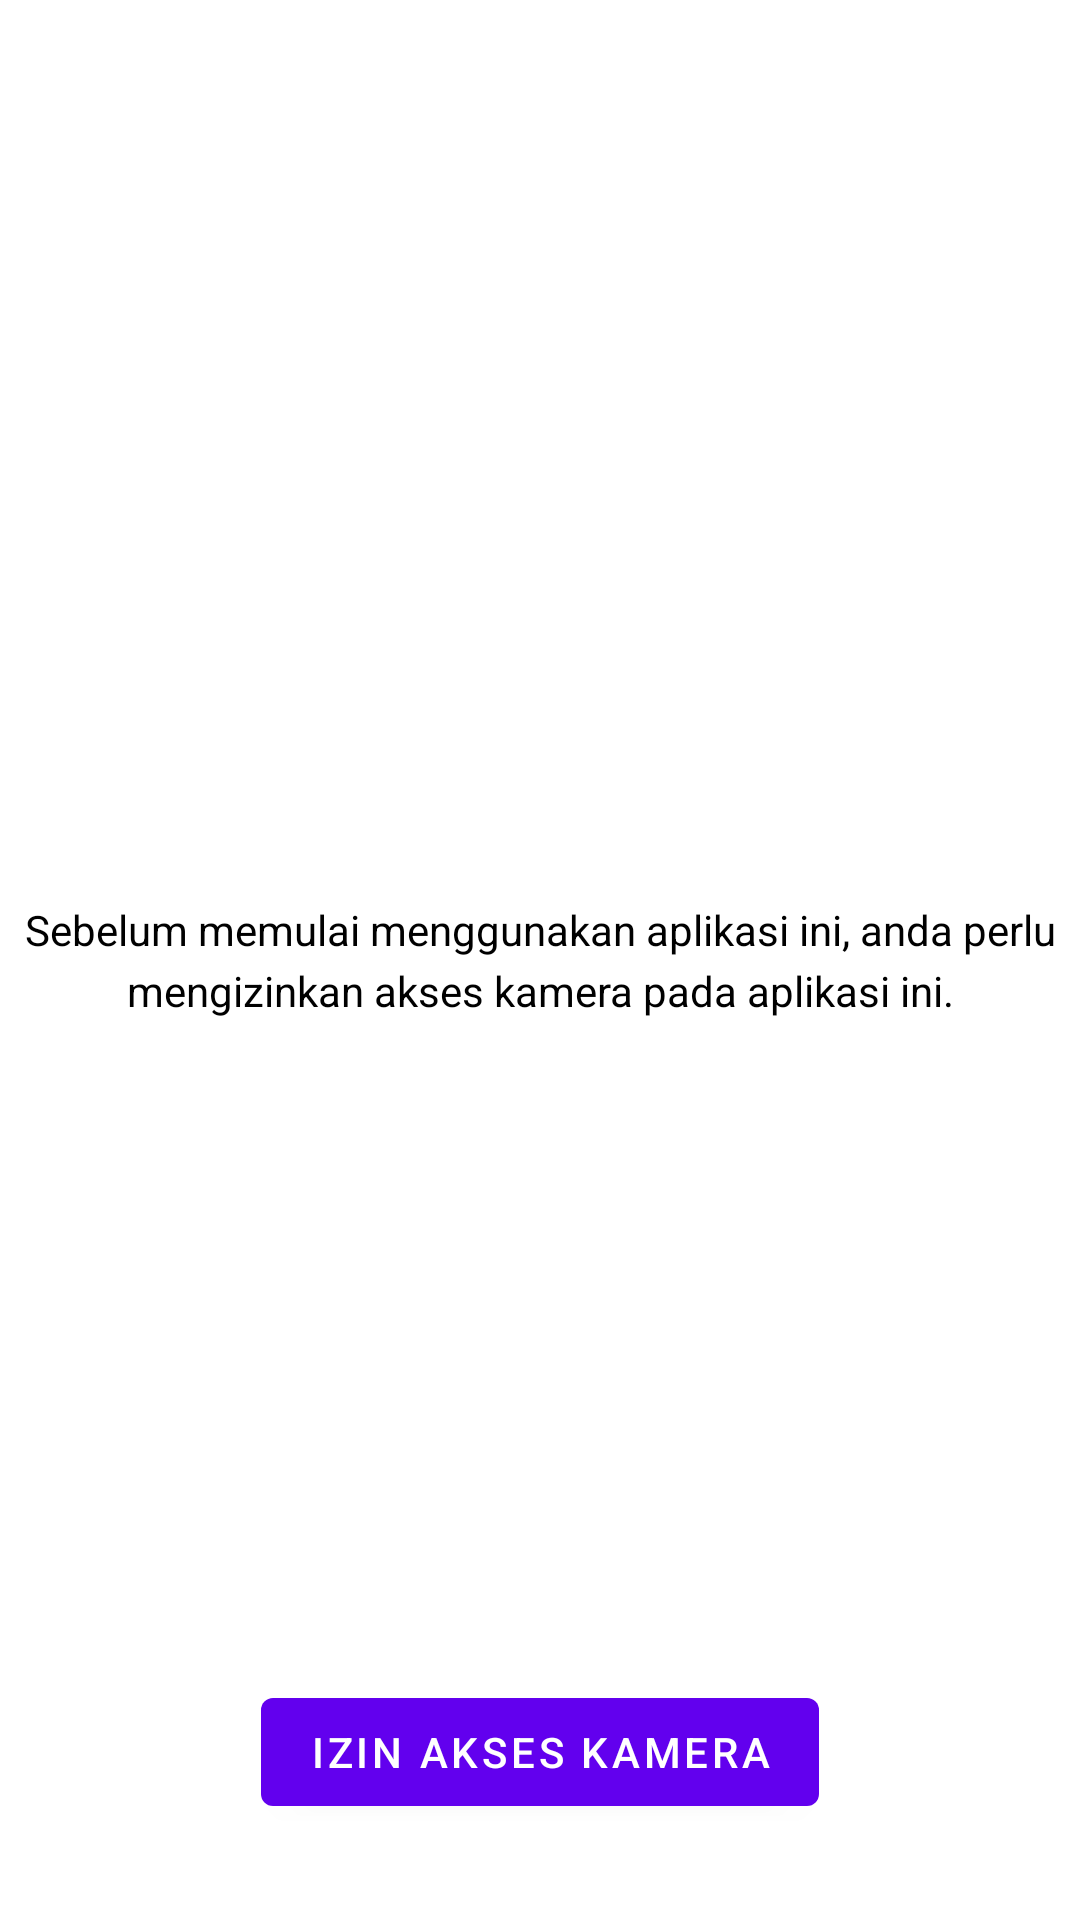

The Android layout XML behind this screen, and the referenced resources:
<!-- AndroidManifest.xml: application theme Theme.VideoRRGB -->
<!-- res/layout/activity_main.xml -->
<?xml version="1.0" encoding="utf-8"?>
<androidx.constraintlayout.widget.ConstraintLayout xmlns:android="http://schemas.android.com/apk/res/android"
    xmlns:app="http://schemas.android.com/apk/res-auto"
    xmlns:tools="http://schemas.android.com/tools"
    android:layout_width="match_parent"
    android:layout_height="match_parent"
    tools:context=".views.MainActivity">

    <include
        layout="@layout/view_main_preview_camera"
        android:id="@+id/view_main_camera"
        android:layout_width="0dp"
        android:layout_height="0dp"
        android:visibility="gone"
        app:layout_constraintTop_toTopOf="parent"
        app:layout_constraintStart_toStartOf="parent"
        app:layout_constraintEnd_toEndOf="parent"
        app:layout_constraintBottom_toBottomOf="parent"
        tools:visibility="gone"/>

    <androidx.constraintlayout.widget.ConstraintLayout
        android:id="@+id/view_prepare_camera"
        android:layout_width="0dp"
        android:layout_height="0dp"
        android:visibility="visible"
        app:layout_constraintTop_toTopOf="parent"
        app:layout_constraintStart_toStartOf="parent"
        app:layout_constraintEnd_toEndOf="parent"
        app:layout_constraintBottom_toBottomOf="parent"
        tools:visibility="visible">

        <TextView
            android:id="@+id/tv_camera_information"
            android:layout_width="wrap_content"
            android:layout_height="wrap_content"
            android:text="@string/text_warning_using_app"
            android:textAlignment="gravity"
            android:gravity="center"
            android:lineSpacingExtra="4sp"
            app:layout_constraintTop_toTopOf="parent"
            app:layout_constraintStart_toStartOf="parent"
            app:layout_constraintEnd_toEndOf="parent"
            app:layout_constraintBottom_toBottomOf="parent"/>

        <com.google.android.material.button.MaterialButton
            android:id="@+id/btn_check_permission"
            android:layout_width="wrap_content"
            android:layout_height="wrap_content"
            android:layout_marginStart="24dp"
            android:layout_marginTop="16dp"
            android:layout_marginEnd="24dp"
            android:layout_marginBottom="32dp"
            android:text="@string/text_permission_camera"
            app:layout_constraintBottom_toBottomOf="parent"
            app:layout_constraintEnd_toEndOf="parent"
            app:layout_constraintStart_toStartOf="parent"
            app:layout_constraintTop_toBottomOf="@id/tv_camera_information"
            app:layout_constraintVertical_bias="1.0" />
    </androidx.constraintlayout.widget.ConstraintLayout>
</androidx.constraintlayout.widget.ConstraintLayout>
<!-- res/layout/view_main_preview_camera.xml (included above) -->
<?xml version="1.0" encoding="utf-8"?>
<androidx.constraintlayout.widget.ConstraintLayout xmlns:android="http://schemas.android.com/apk/res/android"
    xmlns:app="http://schemas.android.com/apk/res-auto"
    xmlns:tools="http://schemas.android.com/tools"
    android:layout_width="match_parent"
    android:layout_height="match_parent"
    android:visibility="visible">

    <com.example.videorrgb.widget.PortraitFrameLayout
        android:id="@+id/wrap_view"
        android:layout_width="0dp"
        android:layout_height="0dp"
        app:layout_constraintBottom_toTopOf="@+id/view_camera_action"
        app:layout_constraintLeft_toLeftOf="parent"
        app:layout_constraintRight_toRightOf="parent"
        app:layout_constraintTop_toTopOf="parent" />

    <androidx.constraintlayout.widget.ConstraintLayout
        android:id="@+id/view_camera_action"
        android:layout_width="match_parent"
        android:layout_height="wrap_content"
        android:background="@android:color/black"
        android:paddingHorizontal="24dp"
        android:paddingVertical="16dp"
        app:layout_constraintBottom_toBottomOf="parent"
        app:layout_constraintLeft_toLeftOf="parent"
        app:layout_constraintRight_toRightOf="parent">

        <androidx.constraintlayout.widget.ConstraintLayout
            android:id="@+id/view_action_filter"
            android:layout_width="match_parent"
            android:layout_height="wrap_content"
            android:visibility="visible"
            app:layout_constraintEnd_toEndOf="parent"
            app:layout_constraintStart_toStartOf="parent"
            app:layout_constraintTop_toTopOf="parent"
            tools:visibility="visible">

            <ImageView
                android:id="@+id/iv_filter_red"
                android:layout_width="56dp"
                android:layout_height="56dp"
                android:layout_marginTop="8dp"
                android:layout_marginBottom="16dp"
                android:src="@drawable/ic_filter_red"
                app:layout_constraintBottom_toBottomOf="parent"
                app:layout_constraintEnd_toStartOf="@id/iv_filter_green"
                app:layout_constraintStart_toStartOf="parent"
                app:layout_constraintTop_toTopOf="parent"
                tools:ignore="ContentDescription" />

            <ImageView
                android:id="@+id/iv_filter_green"
                android:layout_width="56dp"
                android:layout_height="56dp"
                android:src="@drawable/ic_filter_green"
                app:layout_constraintBottom_toBottomOf="@id/iv_filter_red"
                app:layout_constraintEnd_toStartOf="@id/iv_filter_blue"
                app:layout_constraintStart_toEndOf="@id/iv_filter_red"
                app:layout_constraintTop_toTopOf="@id/iv_filter_red"
                tools:ignore="ContentDescription" />

            <ImageView
                android:id="@+id/iv_filter_blue"
                android:layout_width="56dp"
                android:layout_height="56dp"
                android:src="@drawable/ic_filter_blue"
                app:layout_constraintBottom_toBottomOf="@id/iv_filter_green"
                app:layout_constraintEnd_toEndOf="parent"
                app:layout_constraintStart_toEndOf="@id/iv_filter_green"
                app:layout_constraintTop_toTopOf="@id/iv_filter_green"
                tools:ignore="ContentDescription" />
        </androidx.constraintlayout.widget.ConstraintLayout>


        <LinearLayout
            android:id="@+id/view_result_take"
            android:layout_width="wrap_content"
            android:layout_height="wrap_content"
            app:layout_constraintBottom_toBottomOf="parent"
            app:layout_constraintEnd_toStartOf="@+id/iv_camera"
            app:layout_constraintHorizontal_bias="0.0"
            app:layout_constraintStart_toStartOf="parent"
            app:layout_constraintTop_toBottomOf="@id/view_action_filter">

            <com.google.android.material.imageview.ShapeableImageView
                android:id="@+id/iv_result_take"
                android:layout_width="56dp"
                android:layout_height="56dp"
                android:scaleType="centerCrop"
                app:shapeAppearanceOverlay="@style/RoundedCornersImageView"
                tools:src="@tools:sample/backgrounds/scenic" />

            <ProgressBar
                android:id="@+id/progress_result_take"
                android:layout_width="46dp"
                android:layout_height="46dp"
                android:visibility="gone" />
        </LinearLayout>

        <ImageView
            android:id="@+id/iv_camera"
            android:layout_width="56dp"
            android:layout_height="56dp"
            android:layout_marginTop="16dp"
            android:layout_marginBottom="24dp"
            android:src="@drawable/ic_camera"
            app:layout_constraintBottom_toBottomOf="parent"
            app:layout_constraintEnd_toEndOf="parent"
            app:layout_constraintStart_toStartOf="parent"
            app:layout_constraintTop_toBottomOf="@id/view_action_filter"
            tools:ignore="ContentDescription" />
    </androidx.constraintlayout.widget.ConstraintLayout>
</androidx.constraintlayout.widget.ConstraintLayout>
<!-- resources referenced by this layout -->
<resources>
  <!-- drawable ic_camera: vector/xml drawable (drawable, 2794 chars, omitted) -->
  <!-- drawable ic_filter_blue: vector/xml drawable (drawable, 2768 chars, omitted) -->
  <!-- drawable ic_filter_green: vector/xml drawable (drawable, 2768 chars, omitted) -->
  <!-- drawable ic_filter_red: vector/xml drawable (drawable, 2768 chars, omitted) -->
  <string name="text_permission_camera">Izin Akses Kamera</string>
  <string name="text_warning_using_app">Sebelum memulai menggunakan aplikasi ini, anda perlu mengizinkan akses kamera pada aplikasi ini.</string>
  <style name="Theme.VideoRRGB" parent="Theme.MaterialComponents.DayNight.DarkActionBar">
          
          <item name="colorPrimary">@color/purple_500</item>
          <item name="colorPrimaryVariant">@color/purple_700</item>
          <item name="colorOnPrimary">@color/white</item>
          
          <item name="colorSecondary">@color/teal_200</item>
          <item name="colorSecondaryVariant">@color/teal_700</item>
          <item name="colorOnSecondary">#3F51B5</item>
          
          <item name="android:statusBarColor">?attr/colorPrimaryVariant</item>
          
          <item name="android:textColor">@android:color/black</item>
      </style>
  <!-- not gathered from this repository: default colours our renderer supplied (Android Studio template values) -->
  <color name="purple_500">#FF6200EE</color>
  <color name="purple_700">#FF3700B3</color>
  <color name="teal_200">#FF03DAC5</color>
  <color name="teal_700">#FF018786</color>
  <color name="white">#FFFFFFFF</color>
</resources>
